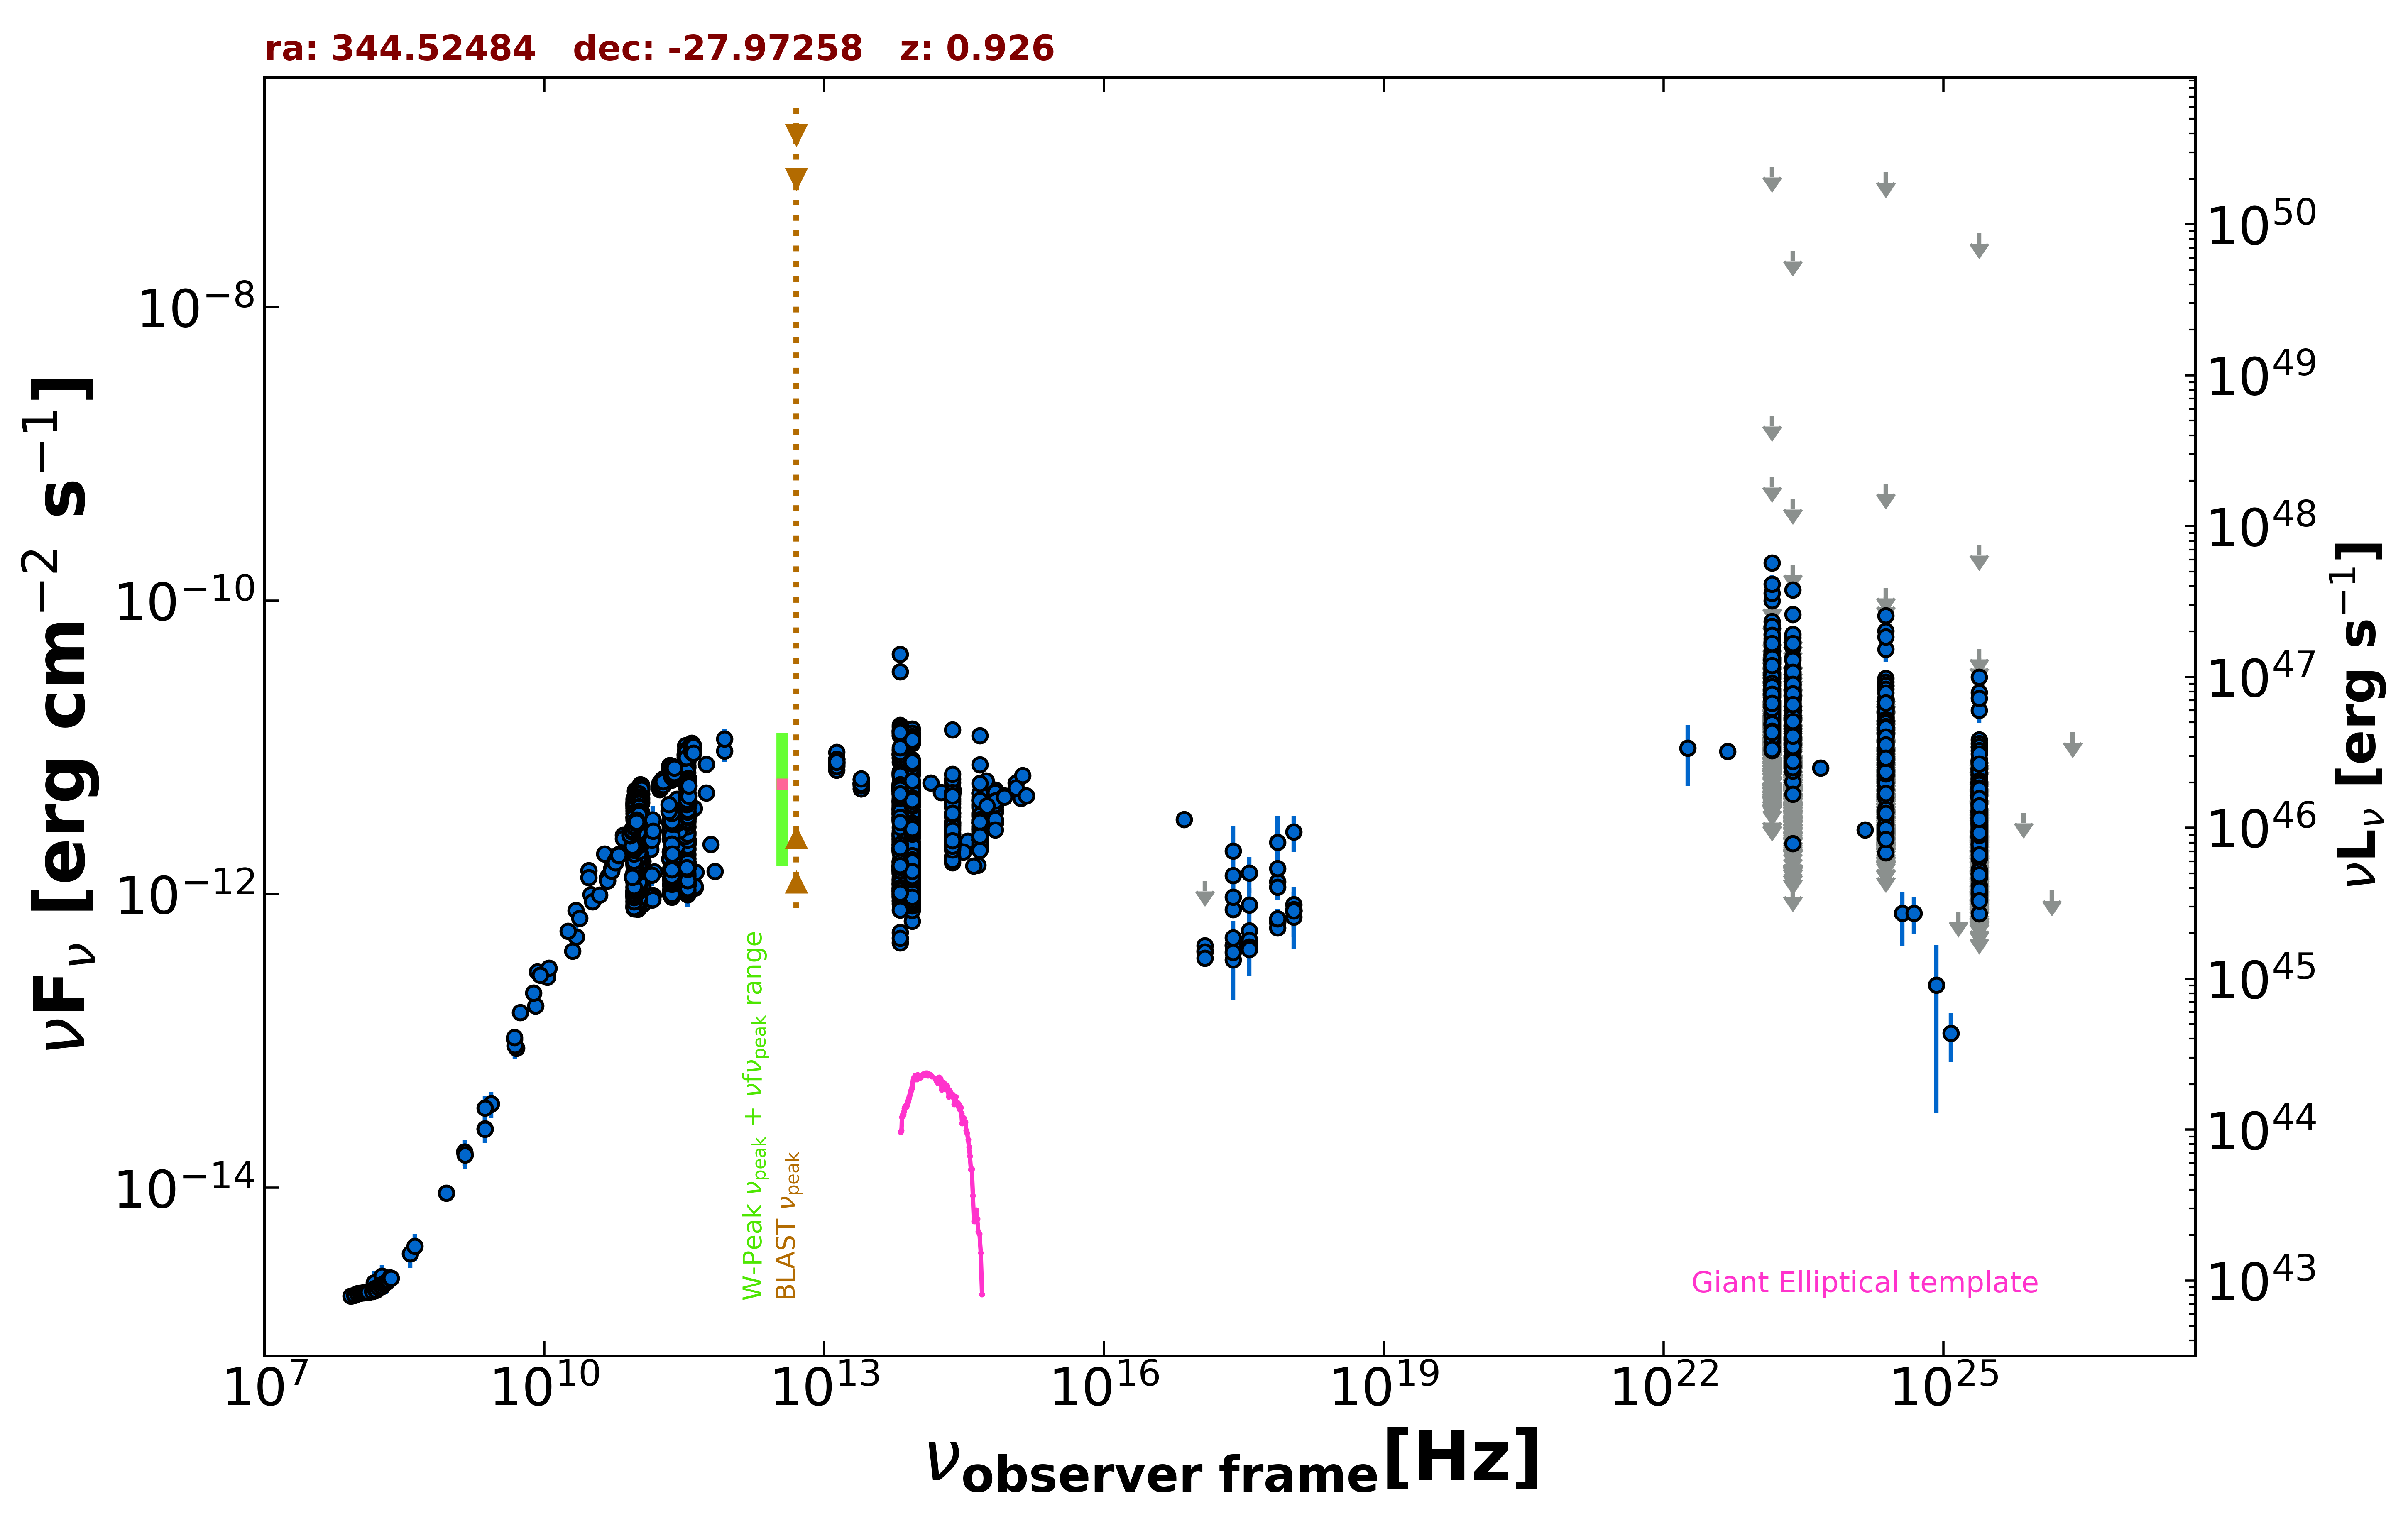

Data behind this chart, as committed beside it:
freq., flux, err_flux, MJD_start, MJD_end, flag, catalog, reference
1.400e+09, 1.748e-14, 5.250e-16, 55000, 55000, , NVSS, Condon et al. 1998  AJ  115  1693
8.870e+08, 9.177e-15, 6.475e-16, 55000, 55000, , RACS, Hale et al. 2021  PASA  38  e058
2.418e+17, 1.967e-12, 9.340e-13, 55000, 55000, , XMMSL2, Saxton et al. 2008  A&A  480  611
7.253e+17, 2.255e-12, 1.177e-12, 55000, 55000, , XMMSL2, Saxton et al. 2008  A&A  480  611
2.418e+17, 3.568e-13, 1.649e-13, 55000, 55000, , RASS, Boller et al. 2016  A&A  103  1
2.418e+17, 4.499e-13, 3.730e-14, 53483, 56461, , 1OUSX, Giommi et al. in preparation
1.209e+17, 4.113e-13, 3.360e-14, 53483, 56461, , 1OUSX, Giommi et al. in preparation
3.627e+17, 4.886e-13, 4.090e-14, 53483, 56461, , 1OUSX, Giommi et al. in preparation
7.253e+17, 6.523e-13, 3.180e-14, 53483, 56461, , 1OUSX, Giommi et al. in preparation
1.088e+18, 7.646e-13, 6.770e-14, 53483, 56461, , 1OUSX, Giommi et al. in preparation
7.253e+17, 6.406e-13, 3.110e-14, 55000, 55000, , 2SXPS, Evans et al. 2020  ApJS  247  54
1.209e+17, 4.451e-13, 3.845e-14, 55000, 55000, , 2SXPS, Evans et al. 2020  ApJS  247  54
3.627e+17, 5.647e-13, 4.630e-14, 55000, 55000, , 2SXPS, Evans et al. 2020  ApJS  247  54
1.088e+18, 8.481e-13, 7.660e-14, 55000, 55000, , 2SXPS, Evans et al. 2020  ApJS  247  54
2.418e+17, 7.848e-13, 0.000e+00, 55000, 55000, , Chandra-CSC2, Evans et al. 2010  ApJS  189  37
7.253e+17, 1.215e-12, 0.000e+00, 55000, 55000, , Chandra-CSC2, Evans et al. 2010  ApJS  189  37
7.253e+16, 3.221e-12, 0.000e+00, 55000, 55000, , Chandra-CSC2, Evans et al. 2010  ApJS  189  37
1.500e+08, 2.012e-15, 2.015e-16, 55000, 55000, , TGSS150, Intema et al. 2017  A&A  598  A781
2.000e+10, 4.088e-13, 2.660e-14, 55000, 55000, , AT20G, Murphy et al. 2010  MNRAS  402  2403
8.400e+09, 2.955e-13, 0.000e+00, 55000, 55000, , CRATES, Healey et al. 2007  ApJS  171  61
2.700e+09, 3.726e-14, 2.160e-15, 55000, 55000, , KUEHR, Kuehr et al. 1981  A&AS  45  367
3.140e+10, 9.954e-13, 3.150e-14, 55000, 55000, , KUEHR, Kuehr et al. 1981  A&AS  45  367
5.009e+09, 8.916e-14, 4.010e-15, 55000, 55000, , KUEHR, Kuehr et al. 1981  A&AS  45  367
1.070e+10, 2.717e-13, 2.150e-15, 55000, 55000, , KUEHR, Kuehr et al. 1981  A&AS  45  367
8.085e+09, 1.738e-13, 2.425e-14, 55000, 55000, , KUEHR, Kuehr et al. 1981  A&AS  45  367
4.800e+09, 1.021e-13, 5.320e-15, 55000, 55000, , PMN, Griffith et al. 1993-1996  VizieR  VIII/…
3.433e+11, 7.998e-12, 2.745e-13, 56108, 56108, , ALMA, Bonato et al. 2019  MNRAS  485  1188
9.821e+10, 5.107e-12, 2.850e-13, 56108, 56108, , ALMA, Bonato et al. 2019  MNRAS  485  1188
1.097e+11, 5.388e-12, 3.290e-13, 56108, 56108, , ALMA, Bonato et al. 2019  MNRAS  485  1188
3.433e+11, 9.542e-12, 8.900e-13, 56108, 56108, , ALMA, Bonato et al. 2019  MNRAS  485  1188
9.821e+10, 5.127e-12, 1.965e-13, 56108, 56108, , ALMA, Bonato et al. 2019  MNRAS  485  1188
1.097e+11, 5.421e-12, 2.415e-13, 56108, 56108, , ALMA, Bonato et al. 2019  MNRAS  485  1188
2.210e+11, 7.536e-12, 3.095e-13, 56108, 56108, , ALMA, Bonato et al. 2019  MNRAS  485  1188
1.063e+11, 5.599e-12, 1.595e-13, 56117, 56117, , ALMA, Bonato et al. 2019  MNRAS  485  1188
9.435e+10, 5.104e-12, 1.795e-13, 56117, 56117, , ALMA, Bonato et al. 2019  MNRAS  485  1188
3.433e+11, 8.581e-12, 4.460e-13, 56126, 56126, , ALMA, Bonato et al. 2019  MNRAS  485  1188
3.433e+11, 9.336e-12, 3.090e-13, 56134, 56134, , ALMA, Bonato et al. 2019  MNRAS  485  1188
3.433e+11, 8.616e-12, 2.060e-13, 56134, 56134, , ALMA, Bonato et al. 2019  MNRAS  485  1188
2.210e+11, 7.404e-12, 1.765e-13, 56136, 56136, , ALMA, Bonato et al. 2019  MNRAS  485  1188
9.821e+10, 5.048e-12, 1.180e-13, 56137, 56137, , ALMA, Bonato et al. 2019  MNRAS  485  1188
1.097e+11, 5.125e-12, 2.850e-13, 56137, 56137, , ALMA, Bonato et al. 2019  MNRAS  485  1188
1.097e+11, 5.388e-12, 1.425e-13, 56137, 56137, , ALMA, Bonato et al. 2019  MNRAS  485  1188
9.821e+10, 4.852e-12, 2.255e-13, 56137, 56137, , ALMA, Bonato et al. 2019  MNRAS  485  1188
2.210e+11, 7.404e-12, 4.425e-13, 56138, 56138, , ALMA, Bonato et al. 2019  MNRAS  485  1188
9.821e+10, 5.176e-12, 9.850e-14, 56139, 56139, , ALMA, Bonato et al. 2019  MNRAS  485  1188
1.097e+11, 5.531e-12, 1.430e-13, 56139, 56139, , ALMA, Bonato et al. 2019  MNRAS  485  1188
9.435e+10, 5.001e-12, 1.605e-13, 56146, 56146, , ALMA, Bonato et al. 2019  MNRAS  485  1188
1.063e+11, 5.366e-12, 1.700e-13, 56146, 56146, , ALMA, Bonato et al. 2019  MNRAS  485  1188
9.821e+10, 5.009e-12, 6.850e-14, 56148, 56148, , ALMA, Bonato et al. 2019  MNRAS  485  1188
9.821e+10, 4.930e-12, 1.570e-13, 56148, 56148, , ALMA, Bonato et al. 2019  MNRAS  485  1188
1.097e+11, 5.333e-12, 1.095e-13, 56148, 56148, , ALMA, Bonato et al. 2019  MNRAS  485  1188
3.433e+11, 8.581e-12, 3.775e-13, 56148, 56148, , ALMA, Bonato et al. 2019  MNRAS  485  1188
1.097e+11, 5.246e-12, 1.865e-13, 56148, 56148, , ALMA, Bonato et al. 2019  MNRAS  485  1188
2.210e+11, 7.536e-12, 2.430e-13, 56149, 56149, , ALMA, Bonato et al. 2019  MNRAS  485  1188
3.433e+11, 8.581e-12, 3.775e-13, 56154, 56154, , ALMA, Bonato et al. 2019  MNRAS  485  1188
3.433e+11, 7.929e-12, 2.400e-13, 56163, 56163, , ALMA, Bonato et al. 2019  MNRAS  485  1188
2.210e+11, 6.962e-12, 1.985e-13, 56165, 56165, , ALMA, Bonato et al. 2019  MNRAS  485  1188
2.210e+11, 6.962e-12, 1.985e-13, 56165, 56165, , ALMA, Bonato et al. 2019  MNRAS  485  1188
1.097e+11, 4.796e-12, 1.315e-13, 56166, 56166, , ALMA, Bonato et al. 2019  MNRAS  485  1188
9.821e+10, 4.498e-12, 9.800e-14, 56166, 56166, , ALMA, Bonato et al. 2019  MNRAS  485  1188
... 3,845 more rows
